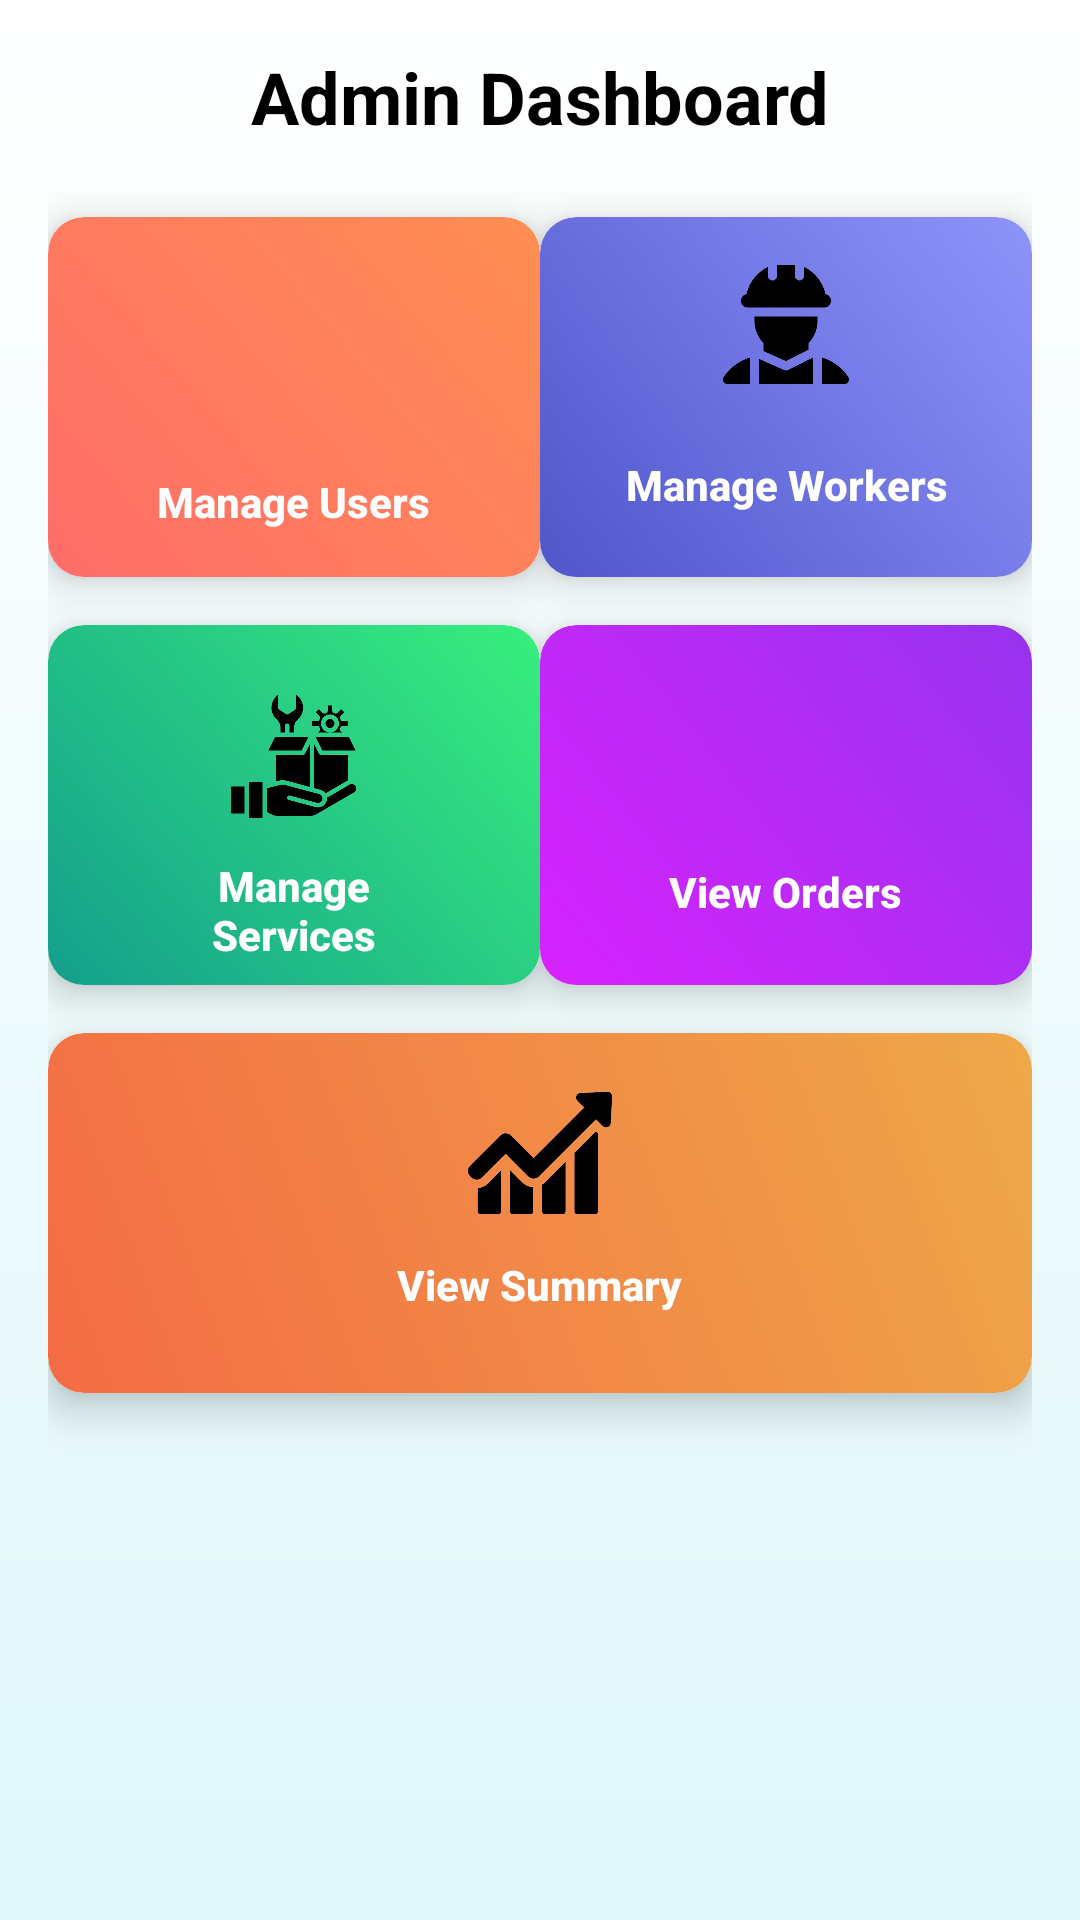

Android layout source for this screen:
<!-- AndroidManifest.xml: application theme Theme.Majorproject -->
<!-- res/layout/activity_admin_dashboard.xml -->
<?xml version="1.0" encoding="utf-8"?>
<androidx.constraintlayout.widget.ConstraintLayout
    xmlns:android="http://schemas.android.com/apk/res/android"
    xmlns:app="http://schemas.android.com/apk/res-auto"
    android:layout_width="match_parent"
    android:layout_height="match_parent"
    android:background="@drawable/background_gradient"
    android:padding="16dp">

    <TextView
        android:id="@+id/tvAdminTitle"
        android:layout_width="wrap_content"
        android:layout_height="wrap_content"
        android:text="Admin Dashboard"
        android:textColor="@color/black"
        android:textSize="24sp"
        android:textStyle="bold"
        app:layout_constraintEnd_toEndOf="parent"
        app:layout_constraintStart_toStartOf="parent"
        app:layout_constraintTop_toTopOf="parent" />

    <androidx.cardview.widget.CardView
        android:id="@+id/cardUsers"
        android:layout_width="0dp"
        android:layout_height="120dp"
        android:layout_marginTop="24dp"
        app:cardCornerRadius="12dp"
        app:cardElevation="8dp"
        app:layout_constraintEnd_toStartOf="@id/guideline"
        app:layout_constraintStart_toStartOf="parent"
        app:layout_constraintTop_toBottomOf="@id/tvAdminTitle">

        <LinearLayout
            android:layout_width="match_parent"
            android:layout_height="142dp"
            android:background="@drawable/bg_card_users"
            android:gravity="center"
            android:orientation="vertical"
            android:padding="16dp">

            <ImageView
                android:layout_width="48dp"
                android:layout_height="48dp"
                android:src="@drawable/ic_users" />

            <Button
                android:id="@+id/btnManageUsers"
                style="@style/Widget.AppCompat.Button.Borderless"
                android:layout_width="wrap_content"
                android:layout_height="wrap_content"
                android:text="Manage Users"
                android:textAllCaps="false"
                android:textColor="@color/white"
                android:textStyle="bold" />
        </LinearLayout>
    </androidx.cardview.widget.CardView>

    <androidx.cardview.widget.CardView
        android:id="@+id/cardWorkers"
        android:layout_width="0dp"
        android:layout_height="120dp"
        android:layout_marginTop="24dp"
        app:cardCornerRadius="12dp"
        app:cardElevation="8dp"
        app:layout_constraintEnd_toEndOf="parent"
        app:layout_constraintStart_toStartOf="@id/guideline"
        app:layout_constraintTop_toBottomOf="@id/tvAdminTitle">

        <LinearLayout
            android:layout_width="match_parent"
            android:layout_height="130dp"
            android:background="@drawable/bg_card_workers"
            android:gravity="center"
            android:orientation="vertical"
            android:padding="16dp">

            <ImageView
                android:layout_width="48dp"
                android:layout_height="48dp"
                android:src="@drawable/ic_worker" />

            <Button
                android:id="@+id/btnManageWorkers"
                style="@style/Widget.AppCompat.Button.Borderless"
                android:layout_width="wrap_content"
                android:layout_height="61dp"
                android:text="Manage Workers"
                android:textAllCaps="false"
                android:textColor="@color/white"
                android:textStyle="bold" />
        </LinearLayout>
    </androidx.cardview.widget.CardView>

    <androidx.cardview.widget.CardView
        android:id="@+id/cardServices"
        android:layout_width="0dp"
        android:layout_height="120dp"
        android:layout_marginTop="16dp"
        app:cardCornerRadius="12dp"
        app:cardElevation="8dp"
        app:layout_constraintEnd_toStartOf="@id/guideline"
        app:layout_constraintStart_toStartOf="parent"
        app:layout_constraintTop_toBottomOf="@id/cardUsers">

        <LinearLayout
            android:layout_width="match_parent"
            android:layout_height="142dp"
            android:background="@drawable/bg_card_services"
            android:gravity="center"
            android:orientation="vertical"
            android:padding="16dp">

            <ImageView
                android:layout_width="48dp"
                android:layout_height="48dp"
                android:src="@drawable/ic_services" />

            <Button
                android:id="@+id/btnManageServices"
                style="@style/Widget.AppCompat.Button.Borderless"
                android:layout_width="wrap_content"
                android:layout_height="wrap_content"
                android:text="Manage Services"
                android:textAllCaps="false"
                android:textColor="@color/white"
                android:textStyle="bold" />
        </LinearLayout>
    </androidx.cardview.widget.CardView>

    <androidx.cardview.widget.CardView
        android:id="@+id/cardOrders"
        android:layout_width="0dp"
        android:layout_height="120dp"
        android:layout_marginTop="16dp"
        app:cardCornerRadius="12dp"
        app:cardElevation="8dp"
        app:layout_constraintEnd_toEndOf="parent"
        app:layout_constraintStart_toStartOf="@id/guideline"
        app:layout_constraintTop_toBottomOf="@id/cardWorkers">

        <LinearLayout
            android:layout_width="match_parent"
            android:layout_height="130dp"
            android:background="@drawable/bg_card_orders"
            android:gravity="center"
            android:orientation="vertical"
            android:padding="16dp">

            <ImageView
                android:layout_width="48dp"
                android:layout_height="48dp"
                android:src="@drawable/ic_orders" />

            <Button
                android:id="@+id/btnViewOrders"
                style="@style/Widget.AppCompat.Button.Borderless"
                android:layout_width="wrap_content"
                android:layout_height="wrap_content"
                android:text="View Orders"
                android:textAllCaps="false"
                android:textColor="@color/white"
                android:textStyle="bold" />
        </LinearLayout>
    </androidx.cardview.widget.CardView>

    <androidx.cardview.widget.CardView
        android:id="@+id/cardSummary"
        android:layout_width="match_parent"
        android:layout_height="120dp"
        android:layout_marginTop="16dp"
        app:cardCornerRadius="12dp"
        app:cardElevation="8dp"
        app:layout_constraintEnd_toEndOf="parent"
        app:layout_constraintStart_toStartOf="parent"
        app:layout_constraintTop_toBottomOf="@id/cardServices">

        <LinearLayout
            android:layout_width="match_parent"
            android:layout_height="match_parent"
            android:background="@drawable/bg_card_summary"
            android:gravity="center"
            android:orientation="vertical"
            android:padding="16dp">

            <ImageView
                android:layout_width="48dp"
                android:layout_height="48dp"
                android:src="@drawable/ic_summary" />

            <Button
                android:id="@+id/btnViewSummary"
                style="@style/Widget.AppCompat.Button.Borderless"
                android:layout_width="wrap_content"
                android:layout_height="wrap_content"
                android:onClick="viewSummary"
                android:text="View Summary"
                android:textAllCaps="false"
                android:textColor="@color/white"
                android:textStyle="bold" />
        </LinearLayout>
    </androidx.cardview.widget.CardView>

    <androidx.constraintlayout.widget.Guideline
        android:id="@+id/guideline"
        android:layout_width="wrap_content"
        android:layout_height="wrap_content"
        android:orientation="vertical"
        app:layout_constraintGuide_percent="0.5" />

</androidx.constraintlayout.widget.ConstraintLayout>
<!-- resources referenced by this layout -->
<resources>
  <color name="black">#000000</color>
  <color name="white">#FFFFFF</color>
  <!-- drawable background_gradient (drawable) -->
  <?xml version="1.0" encoding="utf-8"?>
  <shape xmlns:android="http://schemas.android.com/apk/res/android">
      <gradient
          android:startColor="#E0F7FA"
          android:endColor="#FFFFFF"
          android:angle="90"/>
  </shape>
  <!-- drawable bg_card_orders (drawable) -->
  <?xml version="1.0" encoding="utf-8"?>
  <shape xmlns:android="http://schemas.android.com/apk/res/android"
      android:shape="rectangle">
      <gradient
          android:angle="45"
          android:startColor="#DA22FF"
          android:endColor="#9733EE"
          android:type="linear" />
      <corners android:radius="12dp" />
  </shape>
  <!-- drawable bg_card_services (drawable) -->
  <?xml version="1.0" encoding="utf-8"?>
  <shape xmlns:android="http://schemas.android.com/apk/res/android"
      android:shape="rectangle">
      <gradient
          android:angle="45"
          android:startColor="#11998E"
          android:endColor="#38EF7D"
          android:type="linear" />
      <corners android:radius="12dp" />
  </shape>
  <!-- drawable bg_card_summary (drawable) -->
  <?xml version="1.0" encoding="utf-8"?>
  <shape xmlns:android="http://schemas.android.com/apk/res/android"
      android:shape="rectangle">
      <gradient
          android:angle="45"
          android:startColor="#F46B45"
          android:endColor="#EEA849"
          android:type="linear" />
      <corners android:radius="12dp" />
  </shape>
  <!-- drawable bg_card_users (drawable) -->
  <?xml version="1.0" encoding="utf-8"?>
  <shape xmlns:android="http://schemas.android.com/apk/res/android"
      android:shape="rectangle">
      <gradient
          android:angle="45"
          android:startColor="#FF6B6B"
          android:endColor="#FF8E53"
          android:type="linear" />
      <corners android:radius="12dp" />
  </shape>
  <!-- drawable bg_card_workers (drawable) -->
  <?xml version="1.0" encoding="utf-8"?>
  <shape xmlns:android="http://schemas.android.com/apk/res/android"
      android:shape="rectangle">
      <gradient
          android:angle="45"
          android:startColor="#4E54C8"
          android:endColor="#8F94FB"
          android:type="linear" />
      <corners android:radius="12dp" />
  </shape>
  <!-- drawable ic_services: png bitmap (drawable, 13033 bytes) -->
  <!-- drawable ic_summary: png bitmap (drawable, 9079 bytes) -->
  <!-- drawable ic_worker: png bitmap (drawable, 7888 bytes) -->
  <style name="Theme.Majorproject" parent="Base.Theme.Majorproject" />
  <style name="Base.Theme.Majorproject" parent="Theme.Material3.DayNight.NoActionBar">
          
          
      </style>
</resources>
